Run: headless pygame with SDL's dummy video driver; simulated clock (each Clock.tick advances the game by its frame time, no real sleeping); random seed 0; keys injected as events and as key.get_pressed() state; no mouse input.
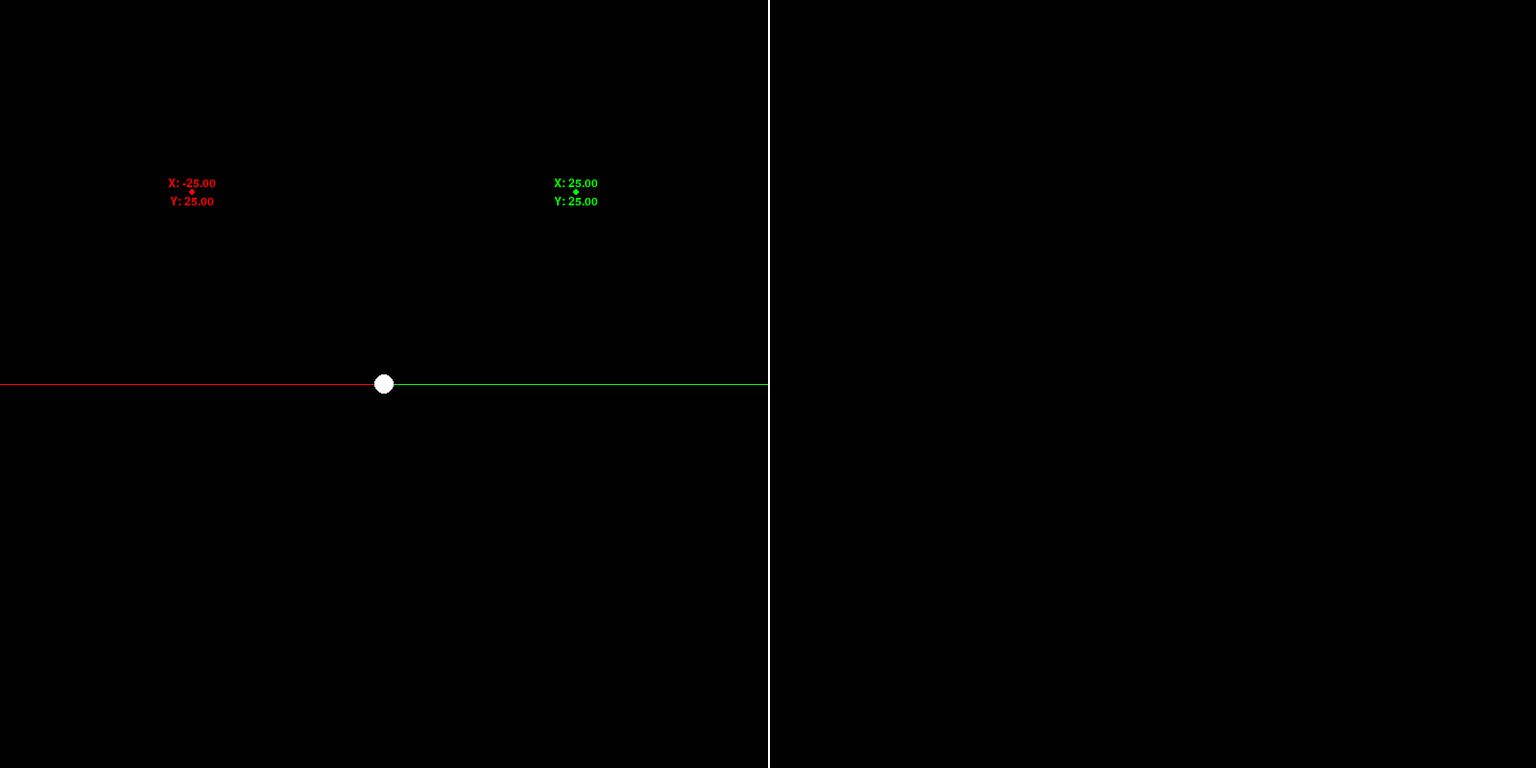
Frame 1 of 4 · flips 1–60 · no input
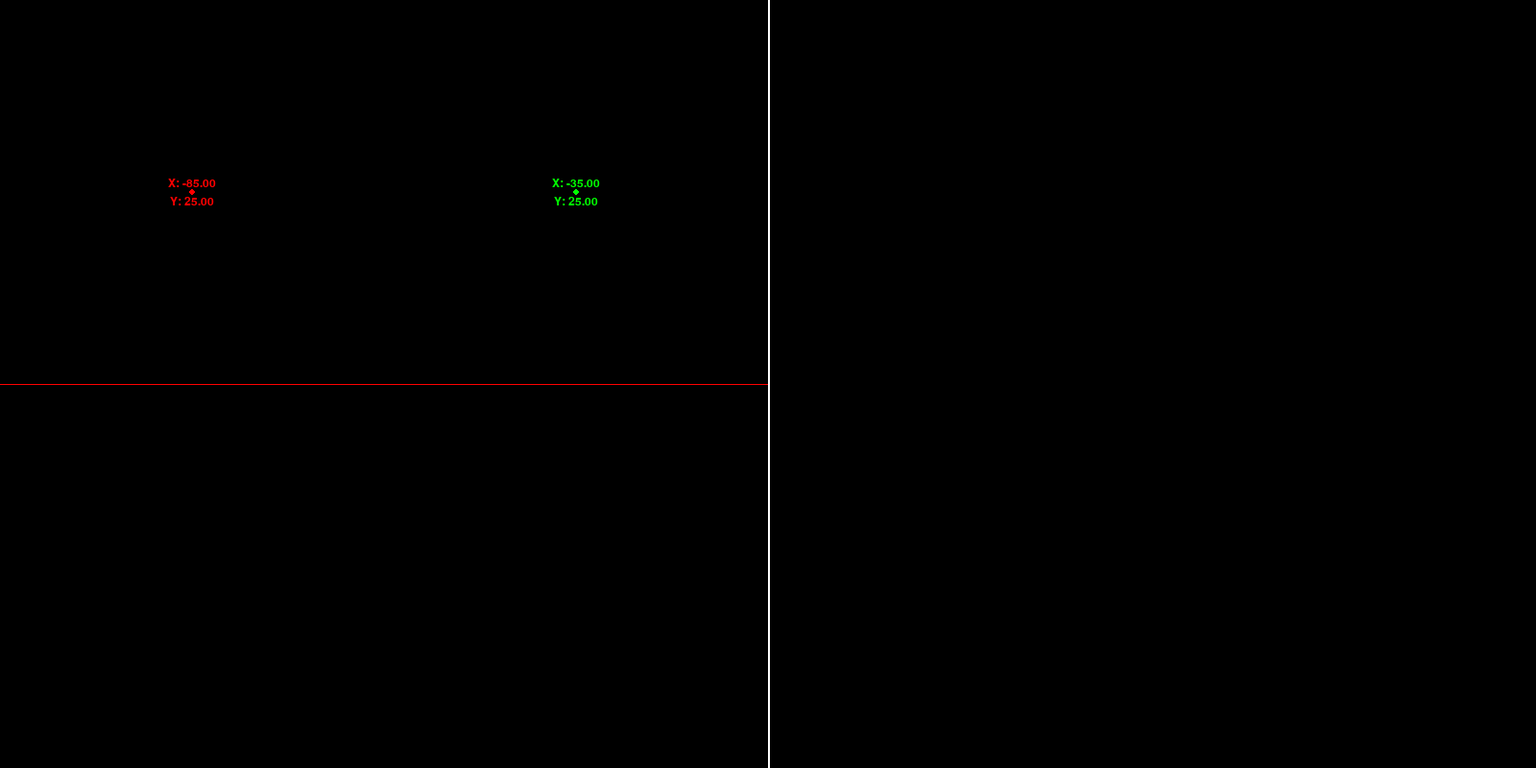
Frame 2 of 4 · flips 61–180 · tapped SPACE, RETURN · held RIGHT (→), D
Frame 3 of 4 · flips 181–300 · held DOWN (↓), S · screen unchanged from frame 2, image omitted
Frame 4 of 4 · flips 301–420 · held LEFT (←), A, UP (↑), W · screen same as frame 1, image omitted

The pygame program that drew these frames:

import pygame
from pygame.math import Vector2
from pygame.locals import *
import pygame.freetype
import random

# Initialize Pygame
pygame.init()

# Load default font
defaultFont = pygame.freetype.Font(None, 12)

# Set the dimensions of the screen
screen_width = 1600
screen_height = 800
screen = pygame.display.set_mode((screen_width, screen_height))

# Set the world bounds
worldsize = 100

# Set up the clock object
clock = pygame.time.Clock()
framerate = 30

# Set the title of the window
pygame.display.set_caption("3D!")

# Player Controller
class Player:
	def __init__(self):
		self.position = Vector2((0, 0))
		self.angle = Vector2((1, 0))
	
	def move(self, distance):
		movementvector = Vector2(self.angle)
		movementvector.scale_to_length(distance)
		self.position = self.position + movementvector
	
	def rotate(self, rotation):
		self.angle.rotate_ip(rotation)

# World Object Handler
class WorldObject:
	def __init__(self, object):
		self.object = object
		self.screenposition = None
	
	def updateScreenPosition(self, cameraposition, cameraangle):
		self.screenposition = self.object.position - cameraposition # Shift world so that camera is at zero
		self.screenposition = self.screenposition.rotate(-cameraangle.as_polar()[1]) # Rotate world to camera angle
		self.screenposition.y = -self.screenposition.y
		return self.screenposition

	def draw(self, surface, targetrect):
		self.object.draw(surface, targetrect, self.screenposition)
		
class DebugTextObject:
	def __init__(self, position, color):
		self.position = Vector2(position)
		self.color = color
	
	def draw(self, surface, targetrect, screenposition):
		xsurface, xrect = defaultFont.render(f"X: {screenposition.x:.2f}", self.color, None)
		xrect.midbottom = self.position * 8
		xrect.y -= 5
		surface.blit(xsurface, xrect)
		ysurface, yrect = defaultFont.render(f"Y: {screenposition.y:.2f}", self.color, None)
		yrect.midtop = self.position * 8
		yrect.y += 5
		surface.blit(ysurface, yrect)
		pygame.draw.circle(surface, self.color, self.position * 8, 3)



player = Player()
player.position = Vector2((50, 50))


worldObjectList = list()

redText = DebugTextObject((25,25), (255, 0, 0))
redTextWorld = WorldObject(redText)
worldObjectList.append(redTextWorld)

greenText = DebugTextObject((75,25), (0, 255, 0))
greenTextWorld = WorldObject(greenText)
worldObjectList.append(greenTextWorld)


# Game loop
running = True
frame = 0
while running:
	# Limit the framerate
	clock.tick(framerate)

	# Handle events
	for event in pygame.event.get():
		if event.type == pygame.QUIT or (event.type == pygame.KEYDOWN and event.key == pygame.K_ESCAPE):
			running = False
	
	keyspressed = pygame.key.get_pressed()
	if keyspressed[K_a]: player.move(-.5) # Left
	if keyspressed[K_d]: player.move(.5) # Right
	if keyspressed[K_q]: player.rotate(-1) # Rotate counter-clockwise
	if keyspressed[K_e]: player.rotate(1) # Rotate clockwise

	# Update screen positions
	for thing in worldObjectList:
		thing.updateScreenPosition(player.position, player.angle)

	# Clear the screen
	screen.fill((0, 0, 0))

	# Top-down display
	leftsurface = pygame.Surface((800, 800))
	scaledposition = player.position * 8 # Scale from 100x100 space to screen size
	lineoffset = Vector2(player.angle)
	lineoffset.scale_to_length(-1000)
	lineredpoint = scaledposition + lineoffset
	lineoffset.scale_to_length(-1000)
	linegreenpoint = scaledposition + lineoffset
	pygame.draw.aaline(leftsurface, (255, 0, 0), scaledposition, lineredpoint)
	pygame.draw.aaline(leftsurface, (0, 255, 0), scaledposition, linegreenpoint)
	pygame.draw.circle(leftsurface, (255, 255, 255), scaledposition, 10)
	for thing in worldObjectList:
		thing.draw(leftsurface, None)

	# Draw surfaces
	screen.blit(leftsurface, (0, 0))
	pygame.draw.line(screen, (255, 255, 255), (800, 0), (800, 800), 2)

	# Update the screen
	pygame.display.flip()
	frame += 1

# Clean up
pygame.quit()
